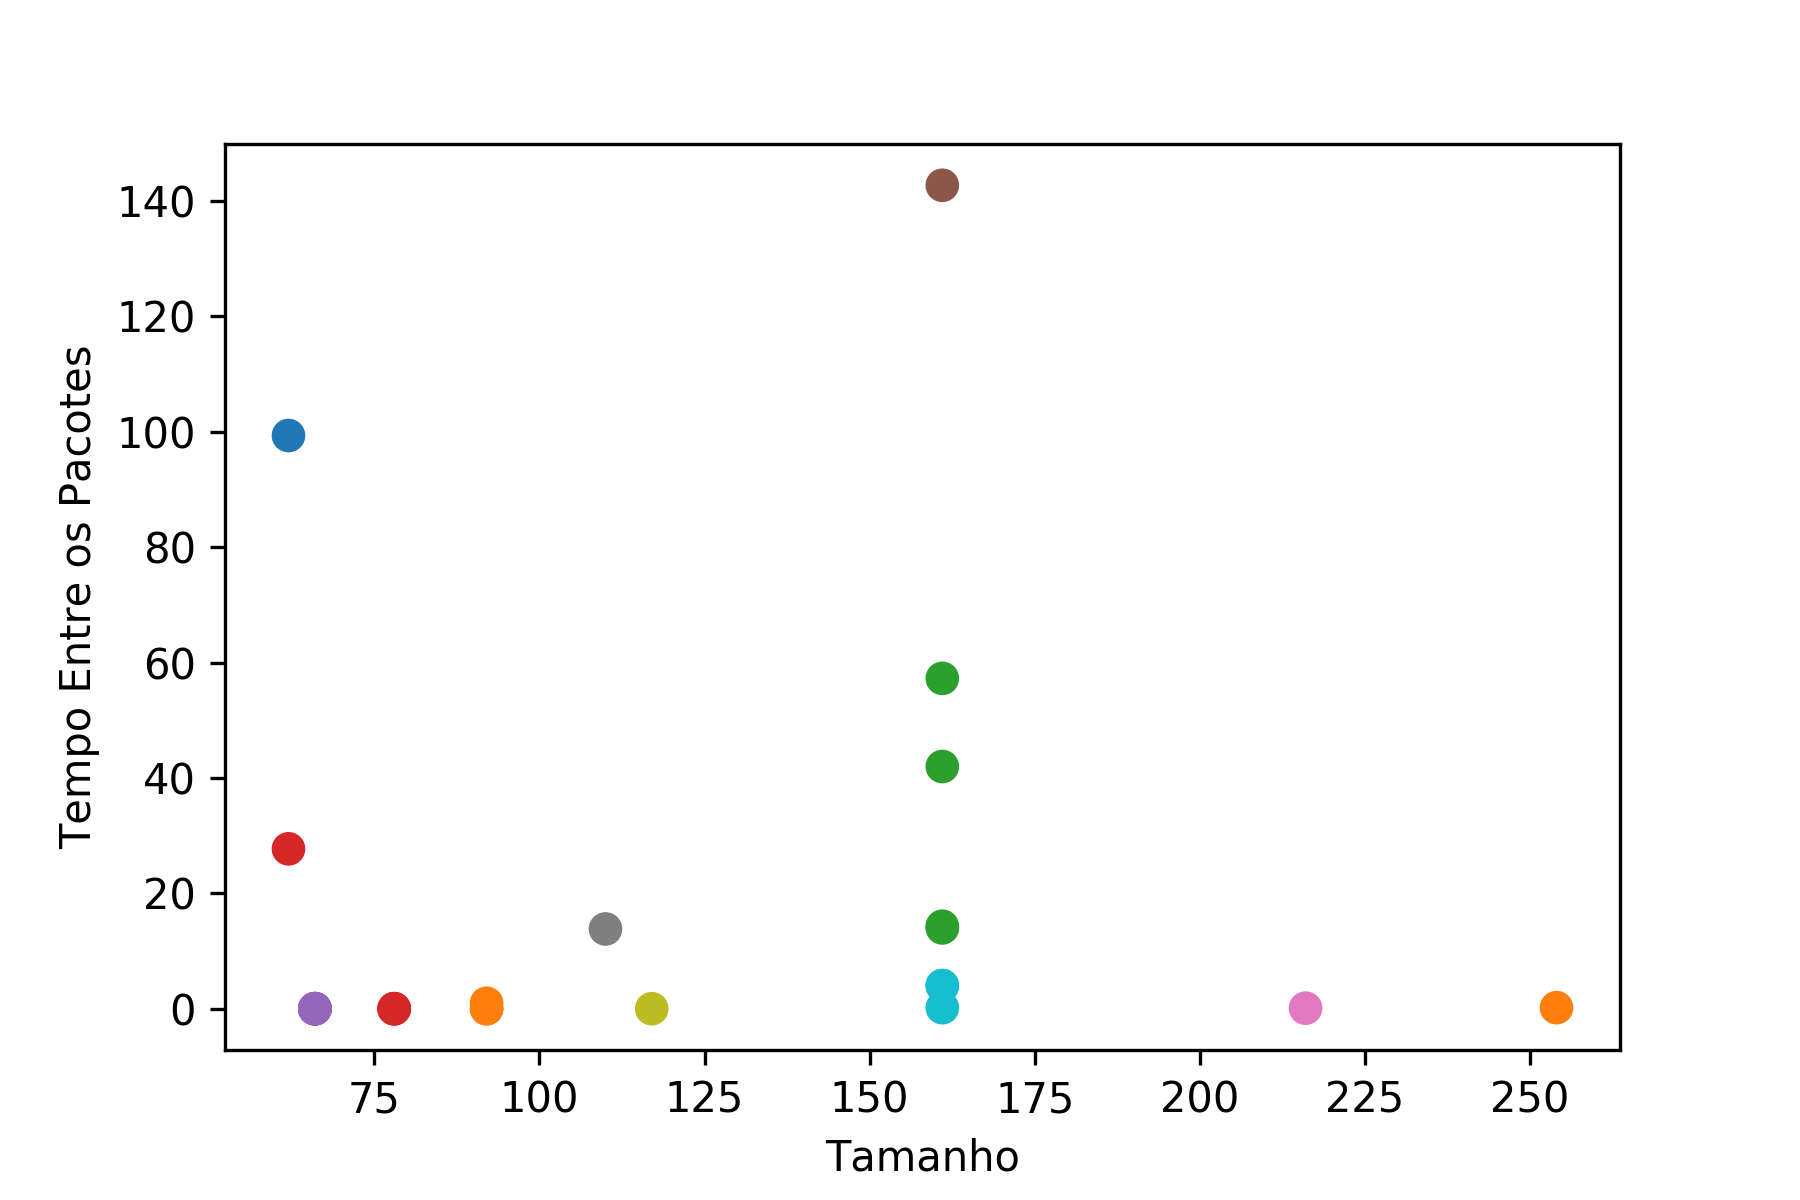

Source data for this figure (header and first rows):
Length, TBP, Selected, Selected(1), Cluster, Silhouette, Selected(2)
92.0, 0.004643, No, No, C11, 0.7445, No
216.0, 0.0979, No, No, C6, 0.5, No
92.0, 0.002236, No, No, C11, 0.7445, No
161.0, 57.25, No, No, C2, 0.6825, No
161.0, 3.984, No, No, C9, 0.7168, No
62.0, 27.71, No, No, C13, 0.5, No
161.0, 14.3, No, No, C12, 0.7459, No
161.0, 14, No, No, C12, 0.7458, No
62.0, 99.34, No, No, C10, 0.5, No
161.0, 142.7, No, No, C5, 0.5, No
161.0, 4.025, No, No, C9, 0.7163, No
161.0, 41.98, No, No, C2, 0.6349, No
110.0, 13.83, No, No, C7, 0.5, No
161.0, 0.1751, No, No, C9, 0.6999, No
92.0, 0.951, No, No, C11, 0.7389, No
78.0, 0.005732, No, No, C3, 0.7499, No
78.0, 0.0, No, No, C3, 0.75, No
66.0, 0.002483, No, No, C4, 0.75, No
78.0, 0.000496, No, No, C3, 0.75, No
66.0, 1.0000003385357559e-06, No, No, C4, 0.75, No
66.0, 0.0, No, No, C4, 0.75, No
66.0, 0.0, No, No, C4, 0.75, No
66.0, 0.003571, No, No, C4, 0.75, No
66.0, 0.0, No, No, C4, 0.75, No
117.0, 0.000339, No, No, C8, 0.5, No
66.0, 0.002579, No, No, C4, 0.75, No
254.0, 0.1847, No, No, C1, 0.5, No
